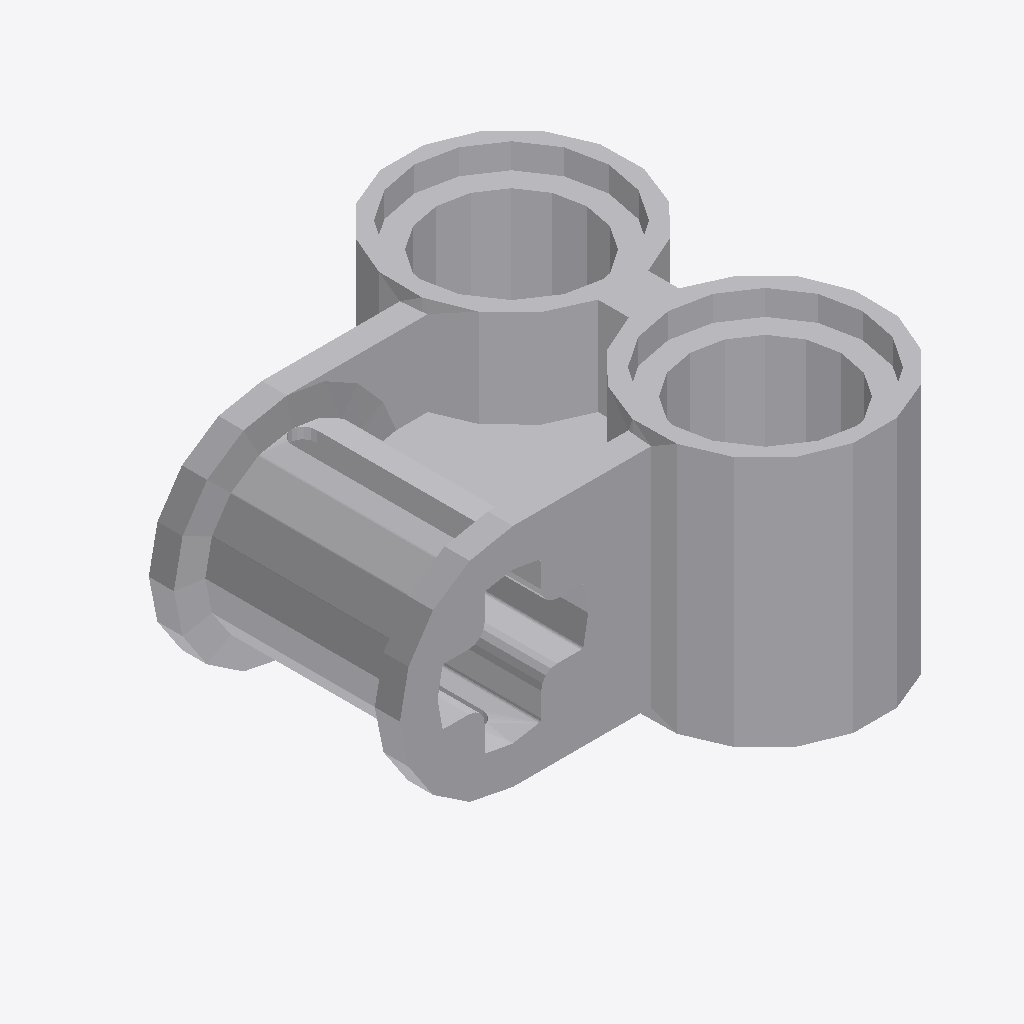
Isometric view of an IFC building model (IFC-SPF (STEP), schema IFC2X3, length unit millimetre), seen from the south-west, elements coloured by IFC class: 1 other element (light grey).
Extent 0.015 m × 0.015 m × 0.008 m (x, y, z). Elements (1): 1 IfcBuildingElementProxy.

HEADER;
FILE_DESCRIPTION(('Unknown'),'2;1');
FILE_NAME('Black_4140430_AVV','2025-07-21T23:45:48+02:00',('Unknown'),('Unknown'),'ST-DEVELOPER v19.4','Unknown','OpenTools');
FILE_SCHEMA(('IFC2X3'));
ENDSEC;
DATA;
#2154=IFCPROJECT('07hUkdHgGydfWsFJH56q5B',#2761,'Black_4140430_AVV',' ',' ',' ',' ',(#2756),#2155);
#20=IFCBUILDING('3G2N19bOG__grq1LV0cQPU',#2761,'Default Building',$,$,#18,$,$,.ELEMENT.,0.0,0.0,$);
#14=IFCBUILDINGELEMENTPROXY('2GP_XOK7Wq1Pa1NGQTVWHM',#2761,'Black_4140430_AVV',' ','Black_4140430_AVV',#19,#15,' ',.ELEMENT.);
ENDSEC;
